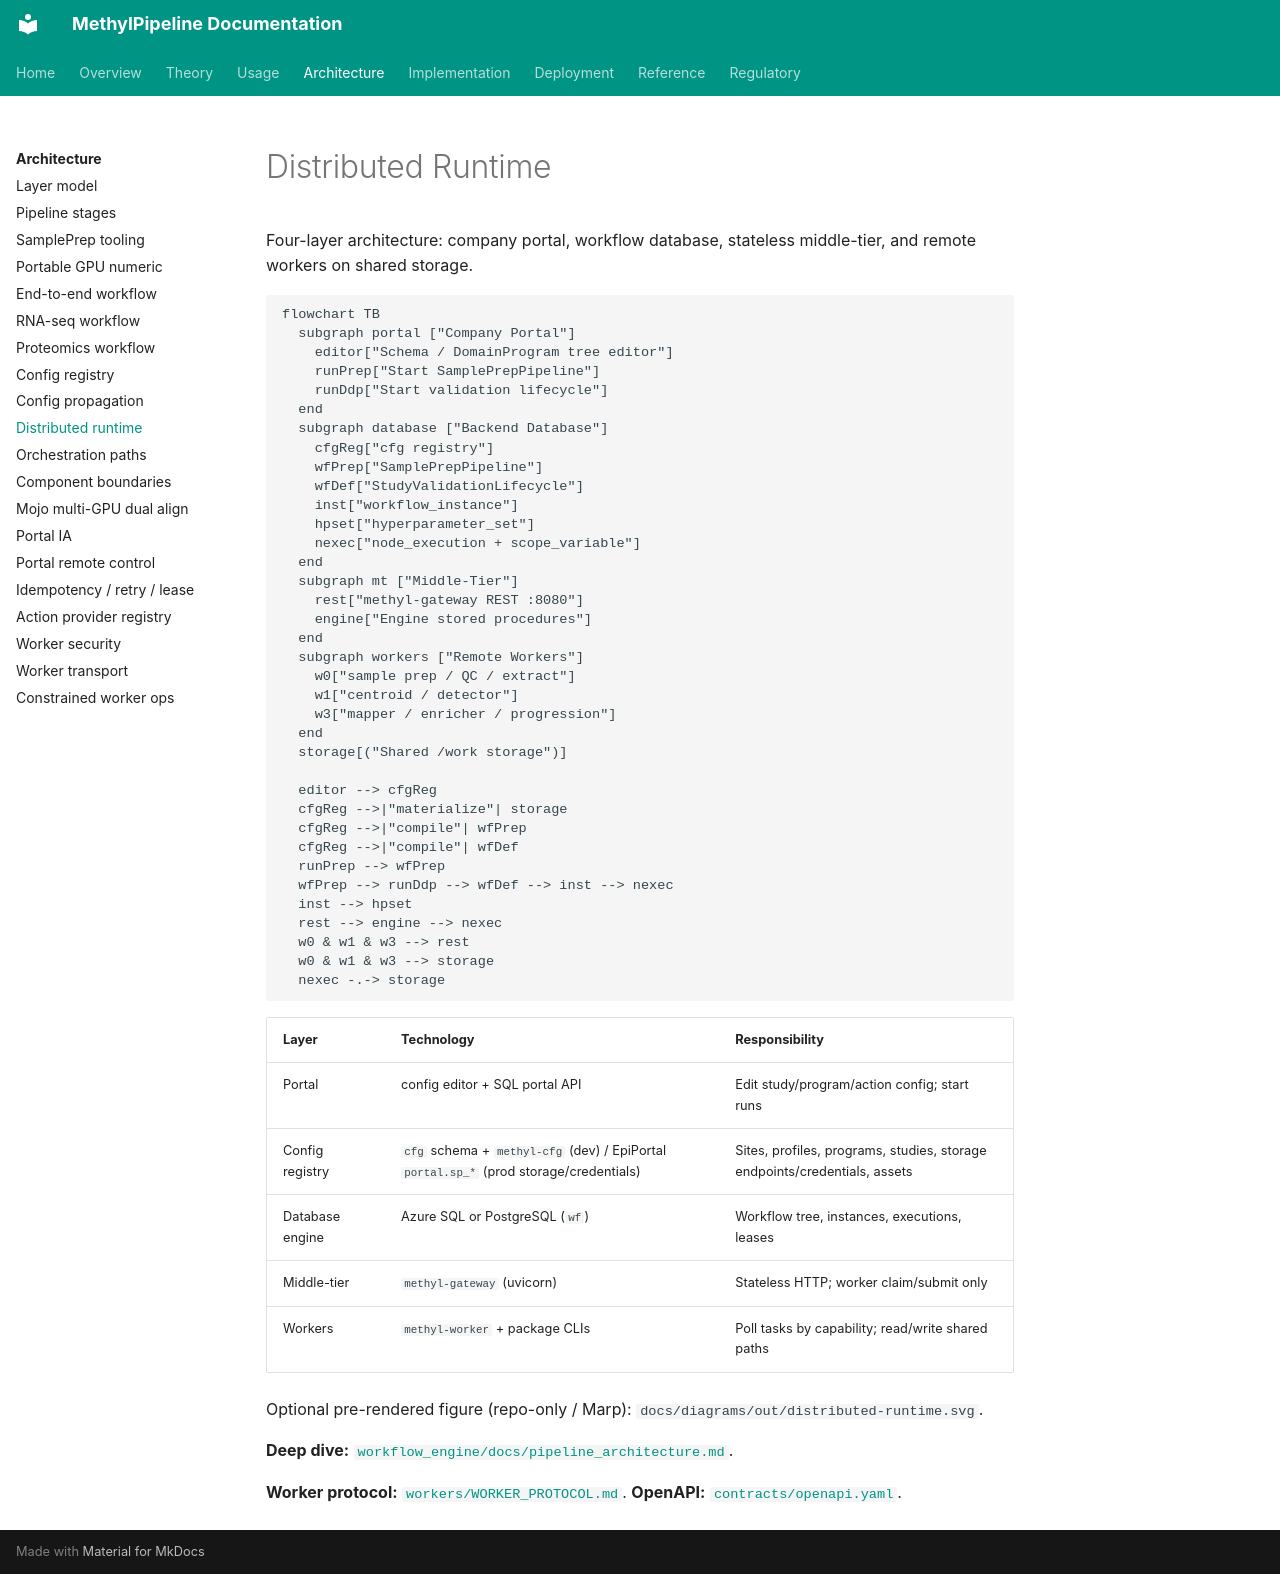

repository: Goliath-Research/GoliathWorkflow · page: architecture/distributed-runtime/index.html · generator: mkdocs

# Distributed Runtime

Four-layer architecture: company portal, workflow database, stateless middle-tier, and remote workers on shared storage.

```mermaid
flowchart TB
  subgraph portal ["Company Portal"]
    editor["Schema / DomainProgram tree editor"]
    runPrep["Start SamplePrepPipeline"]
    runDdp["Start validation lifecycle"]
  end
  subgraph database ["Backend Database"]
    cfgReg["cfg registry"]
    wfPrep["SamplePrepPipeline"]
    wfDef["StudyValidationLifecycle"]
    inst["workflow_instance"]
    hpset["hyperparameter_set"]
    nexec["node_execution + scope_variable"]
  end
  subgraph mt ["Middle-Tier"]
    rest["methyl-gateway REST :8080"]
    engine["Engine stored procedures"]
  end
  subgraph workers ["Remote Workers"]
    w0["sample prep / QC / extract"]
    w1["centroid / detector"]
    w3["mapper / enricher / progression"]
  end
  storage[("Shared /work storage")]

  editor --> cfgReg
  cfgReg -->|"materialize"| storage
  cfgReg -->|"compile"| wfPrep
  cfgReg -->|"compile"| wfDef
  runPrep --> wfPrep
  wfPrep --> runDdp --> wfDef --> inst --> nexec
  inst --> hpset
  rest --> engine --> nexec
  w0 & w1 & w3 --> rest
  w0 & w1 & w3 --> storage
  nexec -.-> storage
```

| Layer | Technology | Responsibility |
|-------|------------|----------------|
| Portal | config editor + SQL portal API | Edit study/program/action config; start runs |
| Config registry | `cfg` schema + `methyl-cfg` (dev) / EpiPortal `portal.sp_*` (prod storage/credentials) | Sites, profiles, programs, studies, storage endpoints/credentials, assets |
| Database engine | Azure SQL or PostgreSQL (`wf`) | Workflow tree, instances, executions, leases |
| Middle-tier | `methyl-gateway` (uvicorn) | Stateless HTTP; worker claim/submit only |
| Workers | `methyl-worker` + package CLIs | Poll tasks by capability; read/write shared paths |

Optional pre-rendered figure (repo-only / Marp): `docs/diagrams/out/distributed-runtime.svg`.

**Deep dive:** [`workflow_engine/docs/pipeline_architecture.md`](../../workflow_engine/docs/pipeline_architecture.md).

**Worker protocol:** [`workers/WORKER_PROTOCOL.md`](../../workers/WORKER_PROTOCOL.md). **OpenAPI:** [`contracts/openapi.yaml`](../../contracts/openapi.yaml).
